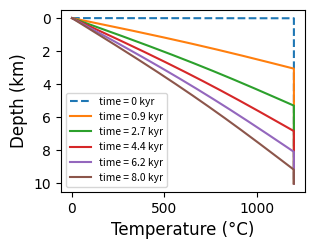

Here is the Python script that generated this plot:
# -*- coding: utf-8 -*-
"""
The Stefan Problem described in Turcotte and Schubert

Created on Mon Apr  3 11:04:01 2023

@author: Yiren Gou Email: yg7km@umsystem.edu
"""

import numpy as np
import math
import matplotlib.pyplot as plt
plt.rcParams.update({'font.size': 12})
# Set font
font = {'family': 'Arial'}
plt.figure(figsize=(80/25.4, 80/25.4*3/4))

# Define parameters
L = 418 # latent heat of fusion kJ/kg
T0 = 0 # temperature of the upper surface K
Tm = T0+1200 # The solidification temperature for diabase K
t = np.linspace(0,280000000000,1001) # Time s
alpha = 1 # thermal diffusivity mm^2/s
c = 1040 # heat capacity J/(kg*K)
const = L*1000*np.sqrt(np.pi)/c/(Tm-T0) # value of the left side
lamda1 = np.linspace(0.2,1.6,1000)
right = []
for i in range(len(lamda1)):
    right.append(np.exp(-lamda1[i]**2)/lamda1[i]/math.erf(lamda1[i]))
for i in range(len(right)):
    if (right[i]-const)<0:
        lamda = lamda1[i]
        break   
ym=[]
for i in range(len(t)):
    ym.append((2*lamda*np.sqrt(t[i]*alpha*0.0001))/1000)


h=np.linspace(0,10,1000)
T=np.linspace(1473,1473,1000)
T[0]=273
T = T-273
plt.plot(T,h,label='time = '+'0'+' kyr',linestyle='dashed')


for i in range(100,len(t),200):
    T=[0]
    if ym[i]<10:
        h=np.linspace(0,ym[i],1000)
    else:
        break
    for j in range(1,len(h)):
        a = h[j]/ym[i]
        for k in range(1,10):
            a = a+2/np.pi/k*np.exp(-alpha*0.0001*k**2*np.pi**2*t[i]/(ym[i]*1000)**2)*np.sin(k*np.pi*h[j]/ym[i])
        T.append(T0+(Tm-T0)*a)
    T.append(Tm)
    h=np.append(h,10)
    plt.plot(T,h,label='time = '+str(round(t[i]/60/60/24/365/1000,1))+' kyr')

plt.legend(loc='lower left', fontsize=12,prop = {'size':7.4})
plt.show
ax = plt.gca()
ax.invert_yaxis()
ax.set_xlabel('Temperature (\u00B0C)',fontdict=font,fontsize=12)
ax.set_ylabel('Depth (km)',fontdict=font,fontsize=12)
plt.yticks([0, 2, 4, 6, 8, 10])
plt.xticks(fontname='Arial',fontsize=10)
plt.yticks(fontname='Arial',fontsize=10)
plt.savefig("Stefan and Plate Cooling Model.png",dpi=1200,bbox_inches = 'tight')
